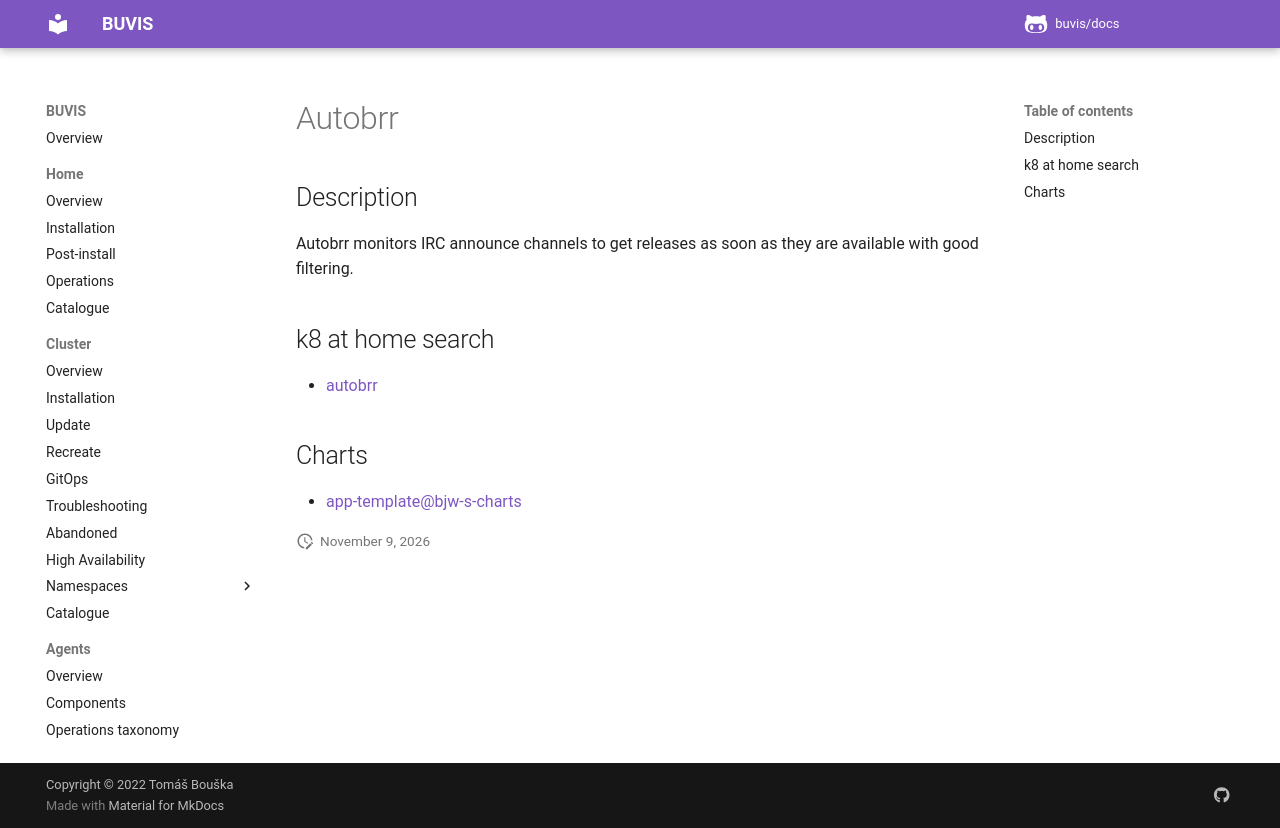

repository: buvis/docs · page: cluster/catalogue/autobrr/index.html · generator: mkdocs

# Autobrr

## Description

Autobrr monitors IRC announce channels to get releases as soon as they are available with good filtering.

## k8 at home search

- [autobrr](https://nanne.dev/k8s-at-home-search/#/autobrr)

## Charts

- [app-template@bjw-s-charts](https://bjw-s.github.io/helm-charts/)
